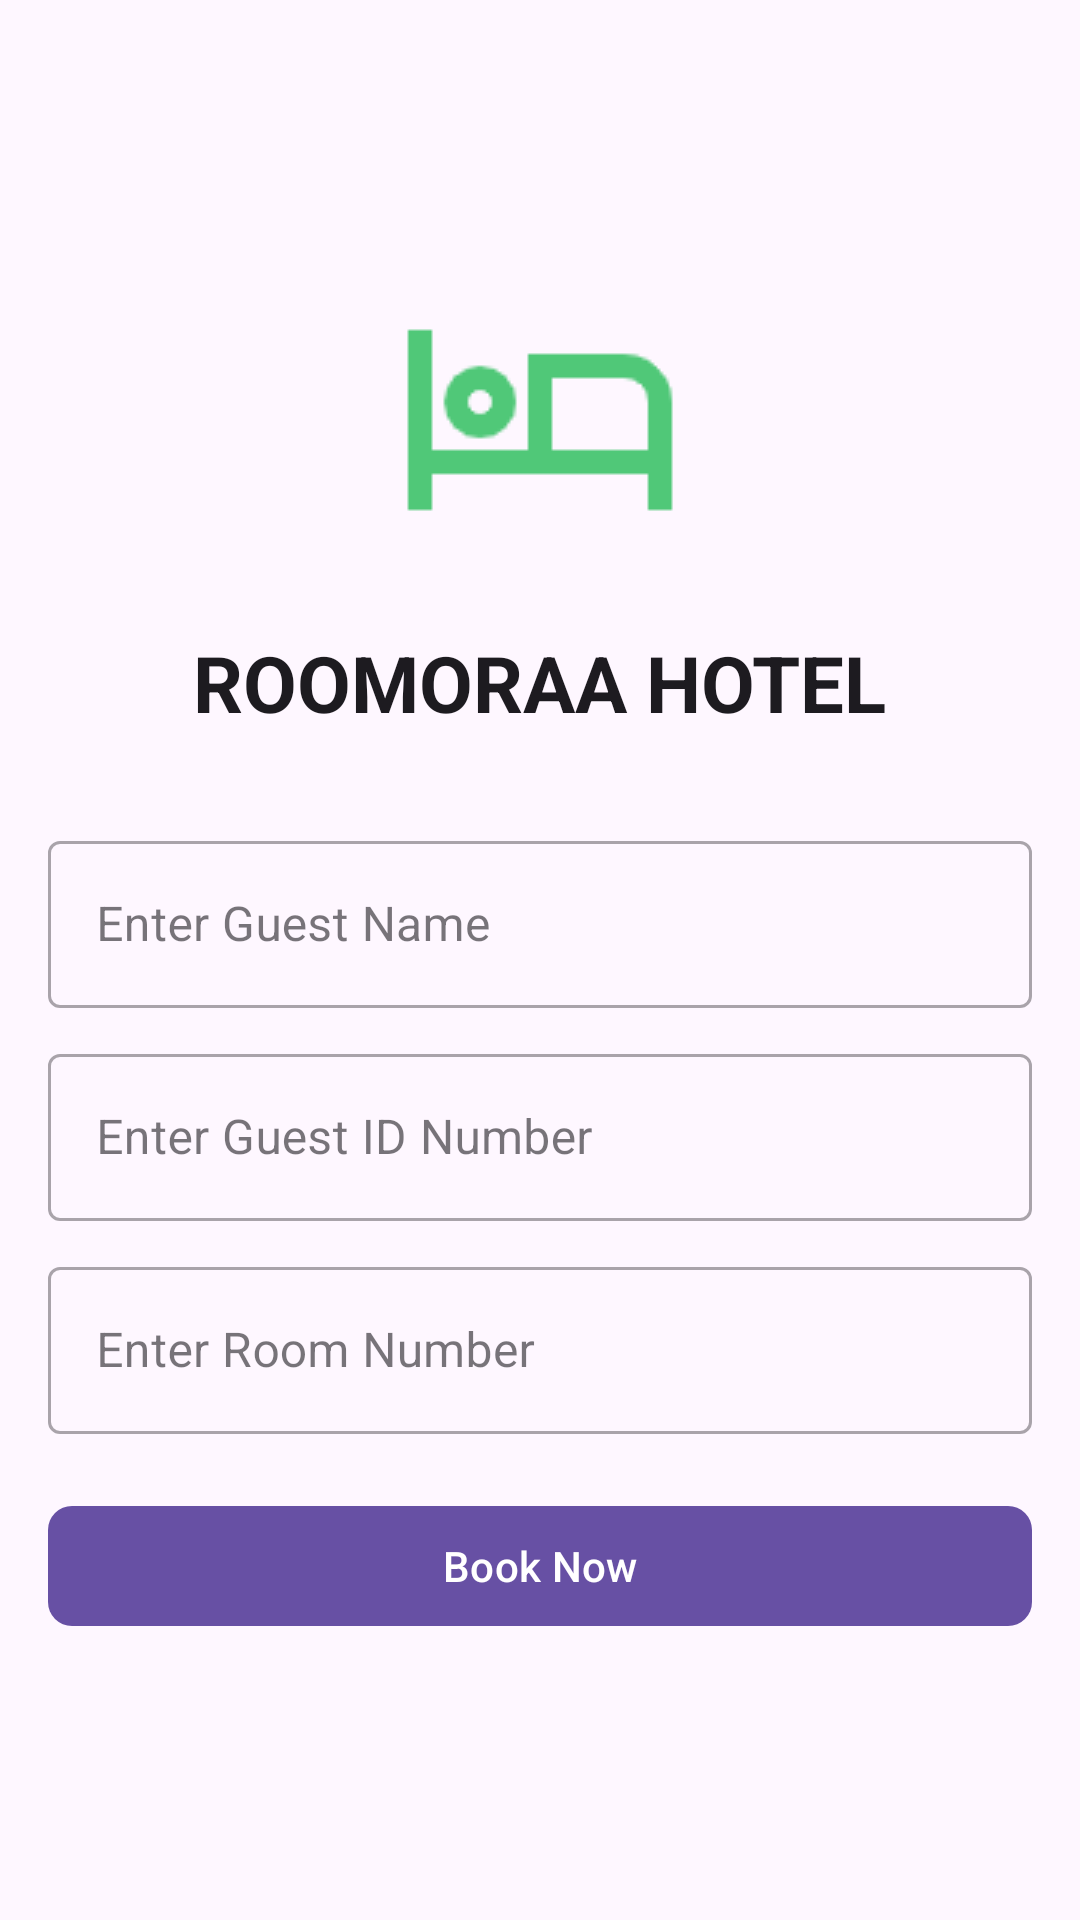

The Android layout XML behind this screen, and the referenced resources:
<!-- AndroidManifest.xml: application theme Theme.ROOMORAAHOTEL -->
<!-- res/layout/activity_main.xml -->
<?xml version="1.0" encoding="utf-8"?>
<LinearLayout xmlns:android="http://schemas.android.com/apk/res/android"
    xmlns:app="http://schemas.android.com/apk/res-auto"
    android:layout_width="match_parent"
    android:layout_height="match_parent"
    android:orientation="vertical"
    android:padding="16dp"
    android:gravity="center">

    <ImageView
        android:layout_width="wrap_content"
        android:layout_height="wrap_content"
        android:src="@drawable/hotel_24dp_e8eaed_fill0_wght400_grad0_opsz24"
        android:layout_gravity="center"
        android:layout_marginBottom="20dp"
        app:tint="@color/elegant_green"
        android:contentDescription="@string/booking_confirmation_icon" />


    <TextView
        android:id="@+id/hotelTitle"
        android:layout_width="wrap_content"
        android:layout_height="wrap_content"
        android:text="@string/app_name"
        android:textSize="26sp"
        android:textStyle="bold"
        android:layout_gravity="center"
        android:paddingBottom="20dp"
        android:textAppearance="?attr/textAppearanceHeadline5" />

    <com.google.android.material.textfield.TextInputLayout
        android:layout_width="match_parent"
        android:layout_height="wrap_content"
        android:layout_marginTop="10dp"
        style="@style/Widget.MaterialComponents.TextInputLayout.OutlinedBox">

        <com.google.android.material.textfield.TextInputEditText
            android:id="@+id/guestName"
            android:layout_width="match_parent"
            android:layout_height="wrap_content"
            android:hint="@string/guest_name_hint"
            android:inputType="textPersonName" />

    </com.google.android.material.textfield.TextInputLayout>

    <com.google.android.material.textfield.TextInputLayout
        android:layout_width="match_parent"
        android:layout_height="wrap_content"
        android:layout_marginTop="10dp"
        style="@style/Widget.MaterialComponents.TextInputLayout.OutlinedBox">

        <com.google.android.material.textfield.TextInputEditText
            android:id="@+id/idNumber"
            android:layout_width="match_parent"
            android:layout_height="wrap_content"
            android:hint="@string/guest_id_hint"
            android:inputType="textPersonName" />

    </com.google.android.material.textfield.TextInputLayout>

    <com.google.android.material.textfield.TextInputLayout
        android:layout_width="match_parent"
        android:layout_height="wrap_content"
        android:layout_marginTop="10dp"
        style="@style/Widget.MaterialComponents.TextInputLayout.OutlinedBox">

        <com.google.android.material.textfield.TextInputEditText
            android:id="@+id/roomNumber"
            android:layout_width="match_parent"
            android:layout_height="wrap_content"
            android:hint="@string/room_number_hint"
            android:inputType="number" />

    </com.google.android.material.textfield.TextInputLayout>

    <com.google.android.material.button.MaterialButton
        android:id="@+id/bookingButton"
        android:layout_width="match_parent"
        android:layout_height="wrap_content"
        android:text="@string/book_now"
        android:textAllCaps="false"
        android:layout_marginTop="20dp"
        app:cornerRadius="8dp" />

</LinearLayout>
<!-- resources referenced by this layout -->
<resources>
  <color name="elegant_green">#50C878</color>
  <!-- drawable hotel_24dp_e8eaed_fill0_wght400_grad0_opsz24: png bitmap (drawable, 1770 bytes) -->
  <string name="app_name">ROOMORAA HOTEL</string>
  <string name="book_now">Book Now</string>
  <string name="booking_confirmation_icon">Booking confirmation icon</string>
  <string name="guest_id_hint">Enter Guest ID Number</string>
  <string name="guest_name_hint">Enter Guest Name</string>
  <string name="room_number_hint">Enter Room Number</string>
  <style name="Theme.ROOMORAAHOTEL" parent="Base.Theme.ROOMORAAHOTEL" />
  <style name="Base.Theme.ROOMORAAHOTEL" parent="Theme.Material3.DayNight.NoActionBar">
          
          
      </style>
</resources>
